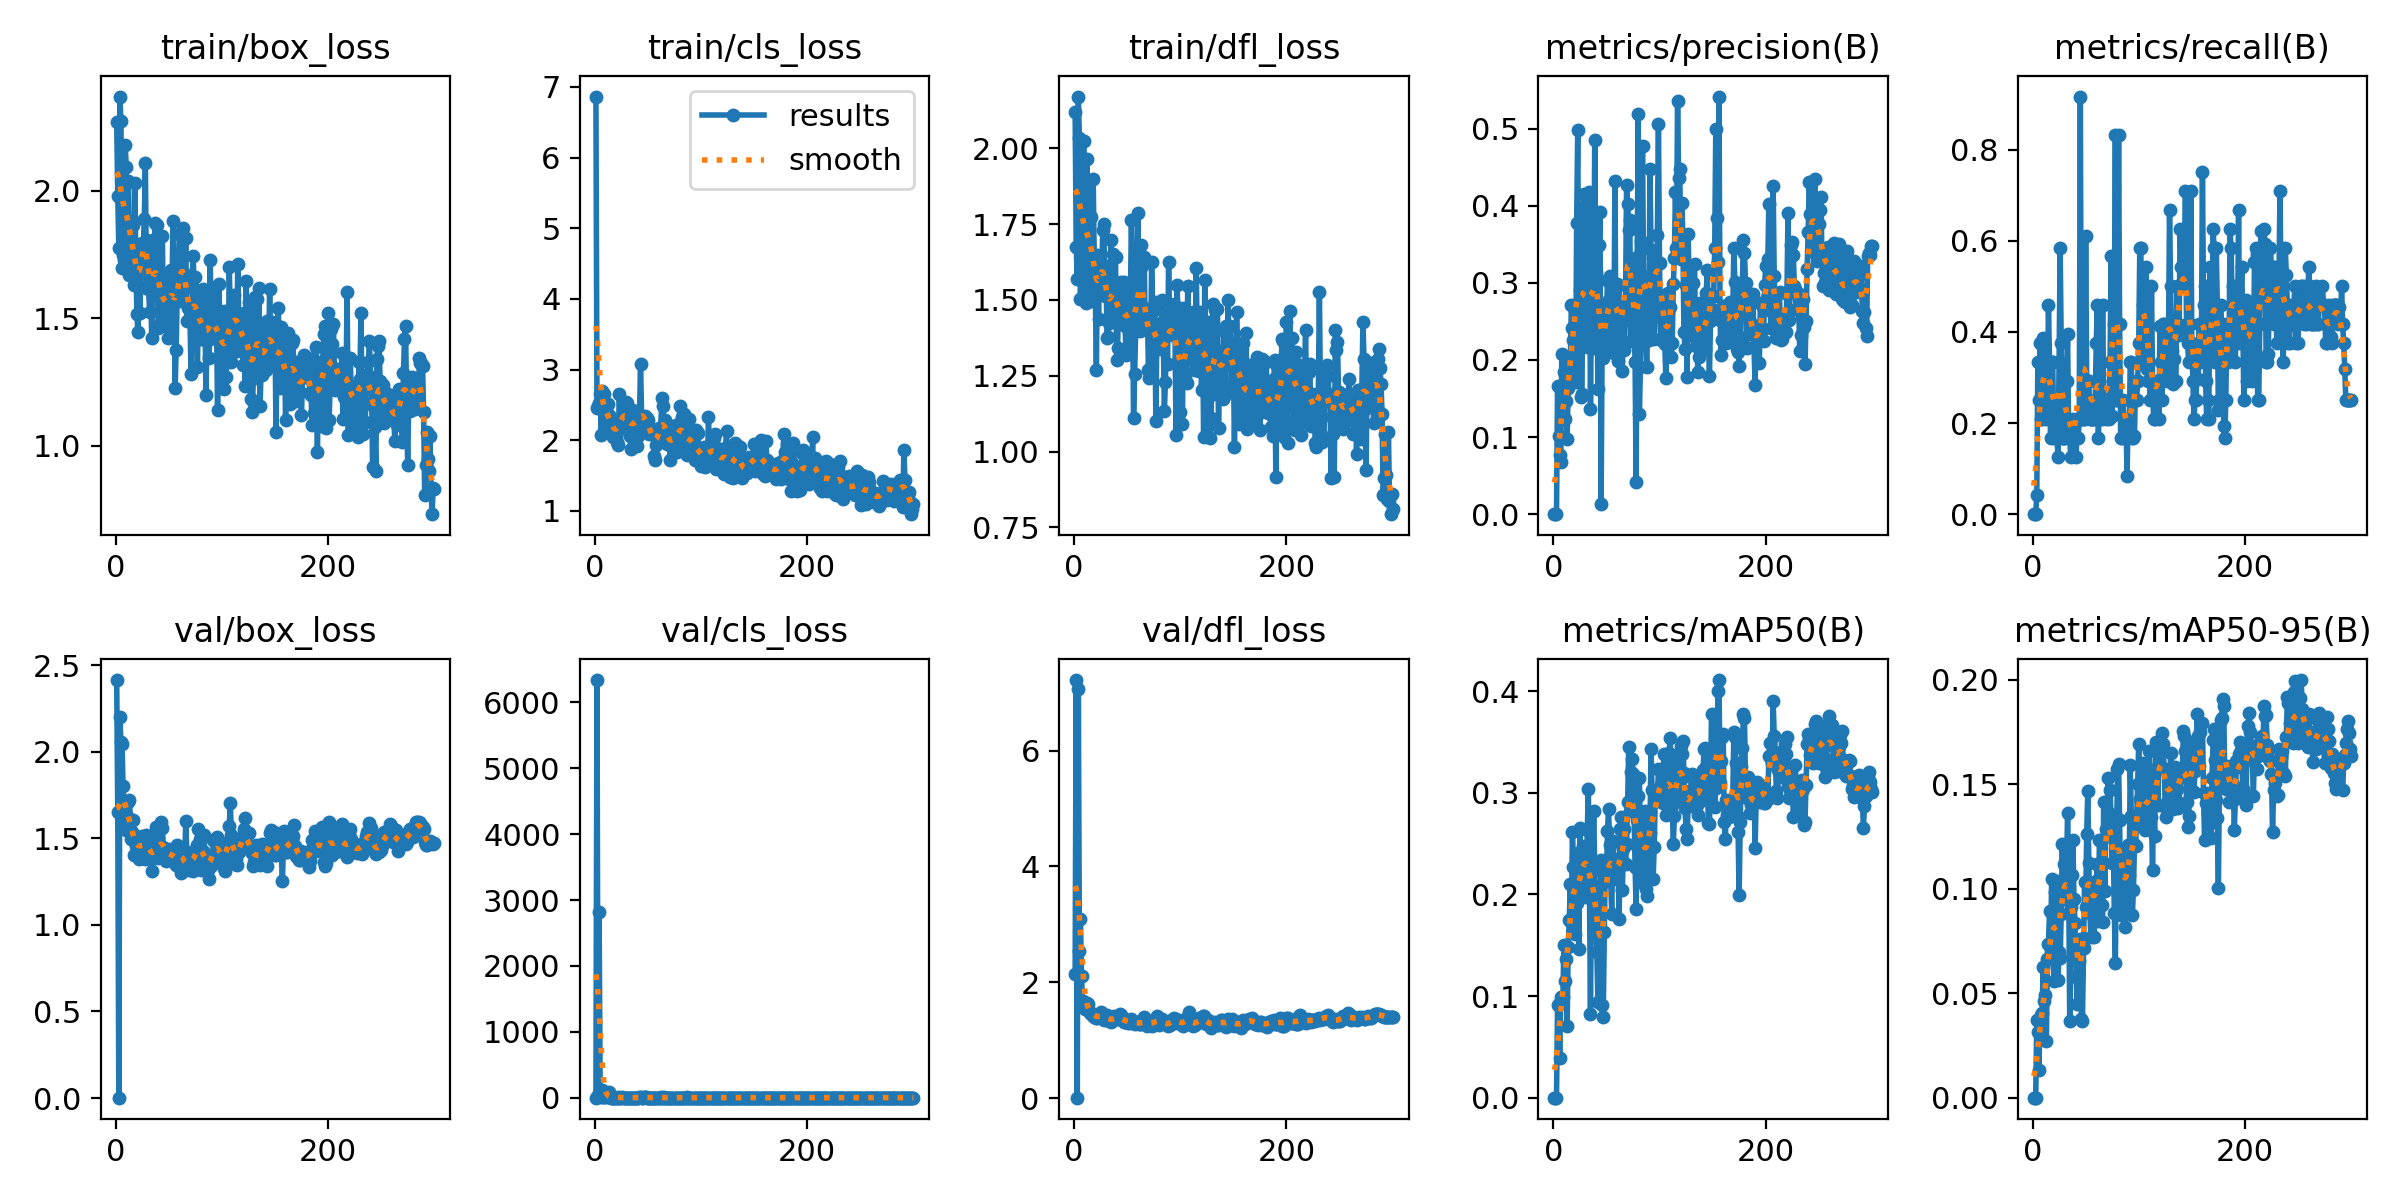

Source data for this figure (header and first rows):
epoch, time, train/box_loss, train/cls_loss, train/dfl_loss, metrics/precision(B), metrics/recall(B), metrics/mAP50(B), metrics/mAP50-95(B), val/box_loss, val/cls_loss, val/dfl_loss, lr/pg0, lr/pg1, lr/pg2
1, 9.711, 2.27, 6.864, 2.118, 0, 0, 0, 0, 2.413, 4.26, 2.152, 0.0707, 0.003256, 0.003256
2, 17.53, 1.98, 2.454, 1.675, 0, 0, 0, 0, 1.65, 6337, 7.217, 0.04068, 0.006567, 0.006567
3, 25.87, 1.776, 2.49, 1.571, 0, 0, 0, 0, 0.00189, 40.69, 0.00992, 0.01063, 0.009857, 0.009857
4, 34.29, 2.37, 2.521, 2.171, 0.1667, 0.04167, 0.09131, 0.03717, 2.2, 2818, 7.063, 0.009901, 0.009901, 0.009901
5, 42.73, 2.275, 2.648, 2.035, 0.102, 0.3333, 0.0926, 0.03123, 2.054, 67.67, 2.541, 0.009868, 0.009868, 0.009868
6, 50.82, 1.697, 2.075, 1.502, 0.07633, 0.25, 0.03862, 0.0131, 2.043, 10.39, 3.086, 0.009835, 0.009835, 0.009835
7, 58.91, 1.749, 2.696, 1.738, 0.06767, 0.375, 0.09917, 0.03742, 1.804, 112.2, 2.102, 0.009802, 0.009802, 0.009802
8, 67.28, 1.73, 2.548, 1.661, 0.208, 0.2083, 0.09837, 0.03945, 1.603, 11.47, 1.67, 0.009769, 0.009769, 0.009769
9, 75.67, 2.178, 2.655, 2.025, 0.1587, 0.2083, 0.09885, 0.04036, 1.666, 18.8, 1.649, 0.009736, 0.009736, 0.009736
10, 84.12, 2.092, 2.324, 1.724, 0.1845, 0.3867, 0.1504, 0.06264, 1.549, 18.61, 1.536, 0.009703, 0.009703, 0.009703
11, 92.53, 1.788, 2.234, 1.491, 0.1238, 0.375, 0.1152, 0.04609, 1.628, 43.03, 1.581, 0.00967, 0.00967, 0.00967
12, 100.7, 2.037, 2.514, 1.965, 0.1469, 0.3333, 0.1367, 0.04921, 1.71, 12.97, 1.641, 0.009637, 0.009637, 0.009637
13, 108.8, 1.67, 2.351, 1.538, 0.09748, 0.2083, 0.07088, 0.02701, 1.722, 81.74, 1.623, 0.009604, 0.009604, 0.009604
14, 117, 1.78, 2.319, 1.771, 0.1638, 0.25, 0.1483, 0.06663, 1.495, 7.164, 1.503, 0.009571, 0.009571, 0.009571
15, 125.5, 1.778, 2.123, 1.65, 0.17, 0.4583, 0.1744, 0.07353, 1.537, 3.609, 1.472, 0.009538, 0.009538, 0.009538
16, 133.9, 1.866, 2.263, 1.773, 0.1951, 0.3333, 0.2098, 0.08916, 1.603, 2.227, 1.48, 0.009505, 0.009505, 0.009505
17, 142.3, 1.631, 2.044, 1.497, 0.2711, 0.1667, 0.1732, 0.07012, 1.404, 3.905, 1.432, 0.009472, 0.009472, 0.009472
18, 150.5, 2.032, 2.277, 1.898, 0.2411, 0.3333, 0.2613, 0.1046, 1.477, 3.293, 1.436, 0.009439, 0.009439, 0.009439
19, 159, 1.746, 2.118, 1.63, 0.226, 0.3333, 0.2268, 0.07792, 1.456, 3.061, 1.407, 0.009406, 0.009406, 0.009406
20, 167.1, 1.517, 2.047, 1.535, 0.1859, 0.1667, 0.1611, 0.05589, 1.483, 3.814, 1.438, 0.009373, 0.009373, 0.009373
21, 175.2, 1.446, 1.98, 1.27, 0.1711, 0.2083, 0.2176, 0.0987, 1.443, 2.563, 1.378, 0.00934, 0.00934, 0.00934
22, 183.5, 1.707, 1.938, 1.647, 0.3782, 0.2083, 0.1911, 0.08627, 1.381, 10.64, 1.384, 0.009307, 0.009307, 0.009307
23, 191.8, 1.52, 2.649, 1.436, 0.4985, 0.1667, 0.2407, 0.1036, 1.451, 3.205, 1.397, 0.009274, 0.009274, 0.009274
24, 199.7, 1.788, 2.262, 1.607, 0.2412, 0.125, 0.1466, 0.05647, 1.467, 2.651, 1.397, 0.009241, 0.009241, 0.009241
25, 208.2, 1.797, 2.283, 1.62, 0.2904, 0.3333, 0.2653, 0.06976, 1.515, 3.669, 1.49, 0.009208, 0.009208, 0.009208
26, 216.6, 1.779, 2.182, 1.587, 0.1514, 0.5833, 0.2012, 0.06675, 1.475, 5.04, 1.423, 0.009175, 0.009175, 0.009175
27, 224.9, 1.888, 2.25, 1.73, 0.1555, 0.375, 0.2096, 0.08775, 1.436, 3.447, 1.396, 0.009142, 0.009142, 0.009142
28, 233.2, 2.11, 2.52, 1.751, 0.3841, 0.1667, 0.2475, 0.1213, 1.379, 2.978, 1.359, 0.009109, 0.009109, 0.009109
29, 241.6, 1.618, 2.541, 1.514, 0.415, 0.1667, 0.2431, 0.1004, 1.518, 4.387, 1.415, 0.009076, 0.009076, 0.009076
30, 250.1, 1.806, 2.52, 1.613, 0.2678, 0.1667, 0.2409, 0.1119, 1.509, 2.529, 1.407, 0.009043, 0.009043, 0.009043
31, 258.2, 1.614, 2.396, 1.375, 0.285, 0.1667, 0.197, 0.09509, 1.493, 2.643, 1.437, 0.00901, 0.00901, 0.00901
32, 266.5, 1.524, 2.115, 1.378, 0.2162, 0.2917, 0.2634, 0.109, 1.45, 2.148, 1.391, 0.008977, 0.008977, 0.008977
33, 274.6, 1.606, 2.063, 1.425, 0.3111, 0.3956, 0.3034, 0.1363, 1.378, 2.029, 1.332, 0.008944, 0.008944, 0.008944
34, 283.1, 1.421, 1.877, 1.428, 0.4181, 0.1667, 0.2084, 0.1067, 1.312, 2.881, 1.335, 0.008911, 0.008911, 0.008911
35, 291.3, 1.768, 2.431, 1.697, 0.1363, 0.1667, 0.08261, 0.03653, 1.385, 3.253, 1.32, 0.008878, 0.008878, 0.008878
36, 299.5, 1.592, 2.295, 1.447, 0.303, 0.125, 0.2268, 0.0911, 1.413, 2.191, 1.355, 0.008845, 0.008845, 0.008845
37, 307.7, 1.874, 2.305, 1.651, 0.2159, 0.1667, 0.2237, 0.1065, 1.412, 2.18, 1.342, 0.008812, 0.008812, 0.008812
38, 315.9, 1.815, 2.409, 1.562, 0.2411, 0.2083, 0.2823, 0.1232, 1.566, 2.116, 1.424, 0.008779, 0.008779, 0.008779
39, 324.1, 1.866, 2.242, 1.642, 0.4851, 0.1667, 0.2246, 0.09498, 1.414, 2.691, 1.389, 0.008746, 0.008746, 0.008746
40, 332.3, 1.462, 1.921, 1.301, 0.3144, 0.1667, 0.1936, 0.08377, 1.384, 3.225, 1.363, 0.008713, 0.008713, 0.008713
41, 340.4, 1.475, 2.052, 1.342, 0.3019, 0.125, 0.1437, 0.05789, 1.445, 3.555, 1.419, 0.00868, 0.00868, 0.00868
42, 348.6, 1.675, 2.303, 1.535, 0.1623, 0.2083, 0.09392, 0.04477, 1.419, 9.156, 1.368, 0.008647, 0.008647, 0.008647
43, 356.8, 1.48, 3.072, 1.463, 0.3496, 0.1667, 0.144, 0.05802, 1.596, 5.073, 1.461, 0.008614, 0.008614, 0.008614
44, 365.2, 1.821, 2.348, 1.561, 0.3916, 0.2083, 0.1795, 0.06539, 1.559, 2.693, 1.431, 0.008581, 0.008581, 0.008581
45, 373.3, 1.473, 2.219, 1.44, 0.01375, 0.9167, 0.2334, 0.07603, 1.451, 2.307, 1.367, 0.008548, 0.008548, 0.008548
46, 381.6, 1.525, 2.244, 1.426, 0.2268, 0.2083, 0.09123, 0.03766, 1.439, 7.279, 1.368, 0.008515, 0.008515, 0.008515
47, 389.9, 1.664, 2.341, 1.559, 0.203, 0.2083, 0.07963, 0.0365, 1.368, 11.09, 1.318, 0.008482, 0.008482, 0.008482
48, 398.1, 1.465, 2.253, 1.414, 0.2661, 0.2083, 0.1628, 0.07166, 1.395, 5.965, 1.313, 0.008449, 0.008449, 0.008449
49, 406.3, 1.424, 2.308, 1.318, 0.2183, 0.2083, 0.2299, 0.1033, 1.406, 2.927, 1.317, 0.008416, 0.008416, 0.008416
50, 414.5, 1.664, 2.284, 1.542, 0.2453, 0.6095, 0.2136, 0.09113, 1.439, 2.782, 1.354, 0.008383, 0.008383, 0.008383
51, 422.7, 1.487, 2.083, 1.346, 0.3037, 0.2917, 0.2621, 0.1261, 1.373, 2.967, 1.305, 0.00835, 0.00835, 0.00835
52, 430.9, 1.691, 2.166, 1.404, 0.2782, 0.2917, 0.2844, 0.1467, 1.428, 3.24, 1.319, 0.008317, 0.008317, 0.008317
53, 439.4, 1.59, 2.134, 1.495, 0.3094, 0.2917, 0.2487, 0.1124, 1.408, 2.749, 1.298, 0.008284, 0.008284, 0.008284
54, 447.7, 1.883, 2.137, 1.765, 0.2957, 0.2083, 0.214, 0.08835, 1.417, 2.729, 1.361, 0.008251, 0.008251, 0.008251
55, 455.9, 1.629, 2.132, 1.514, 0.2287, 0.2083, 0.1805, 0.07673, 1.401, 2.284, 1.337, 0.008218, 0.008218, 0.008218
56, 464.1, 1.226, 1.77, 1.112, 0.2237, 0.2083, 0.2522, 0.1001, 1.372, 2.067, 1.296, 0.008185, 0.008185, 0.008185
57, 472.3, 1.376, 1.718, 1.255, 0.2087, 0.2083, 0.2337, 0.1021, 1.344, 2.191, 1.287, 0.008152, 0.008152, 0.008152
58, 480.5, 1.608, 1.934, 1.397, 0.4316, 0.2083, 0.2255, 0.07685, 1.459, 2.39, 1.318, 0.008119, 0.008119, 0.008119
59, 488.8, 1.654, 2.055, 1.579, 0.2279, 0.25, 0.2344, 0.09346, 1.339, 2.009, 1.295, 0.008086, 0.008086, 0.008086
60, 497.3, 1.832, 2.166, 1.787, 0.2982, 0.375, 0.2163, 0.1038, 1.358, 2.038, 1.311, 0.008053, 0.008053, 0.008053
... 240 more rows
